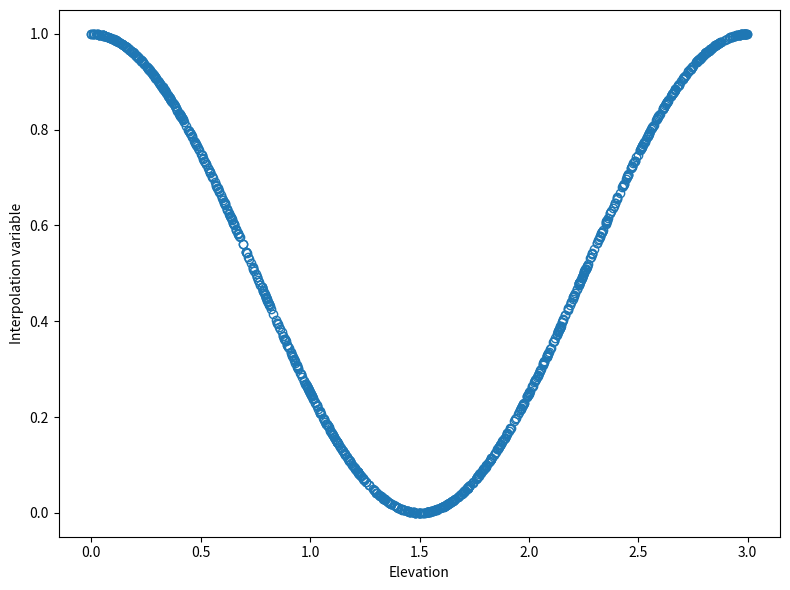
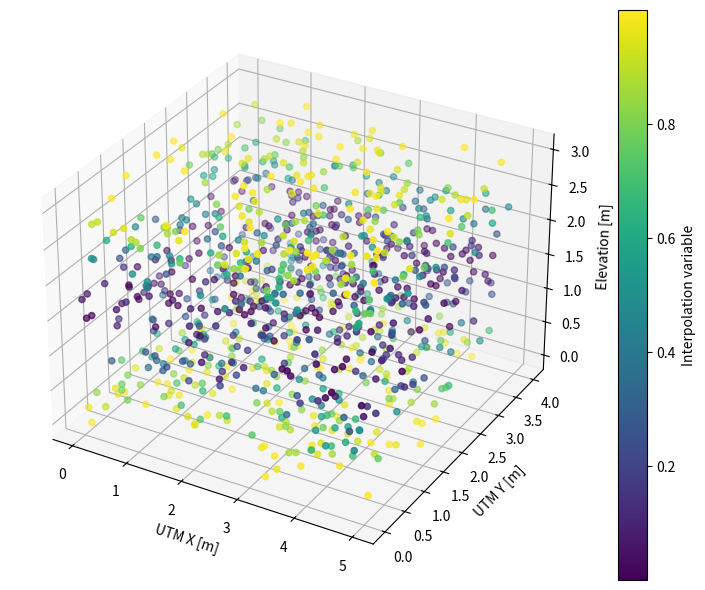
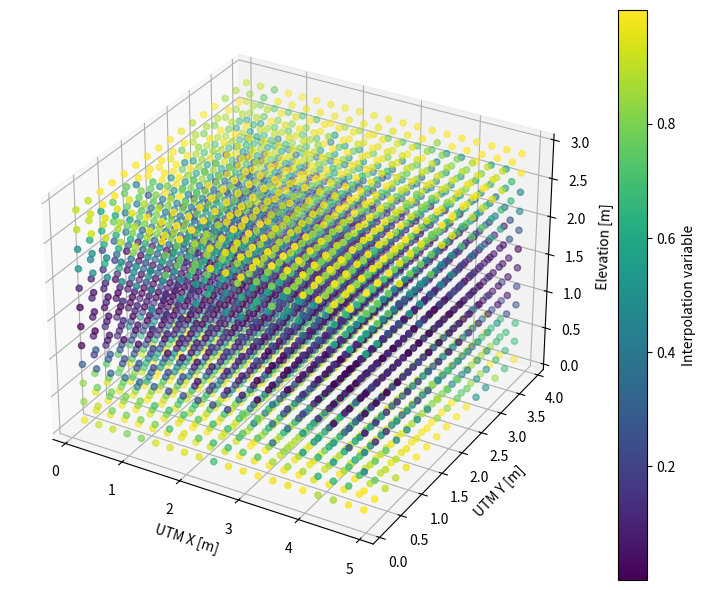
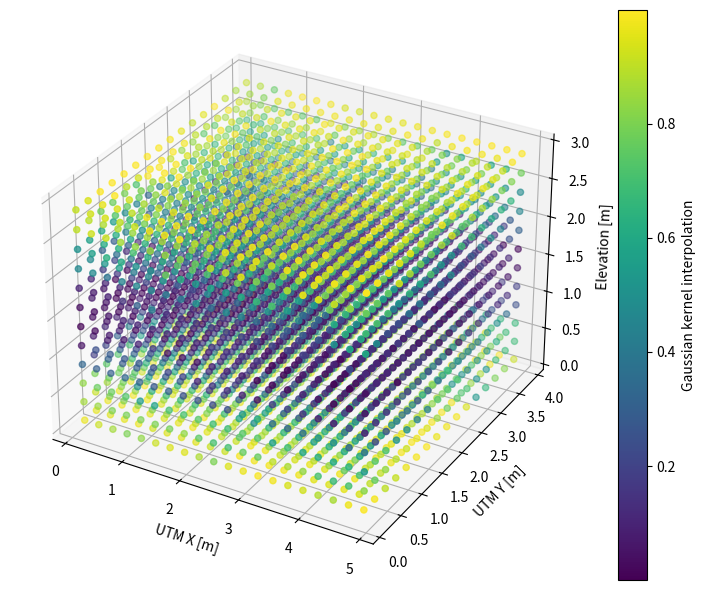
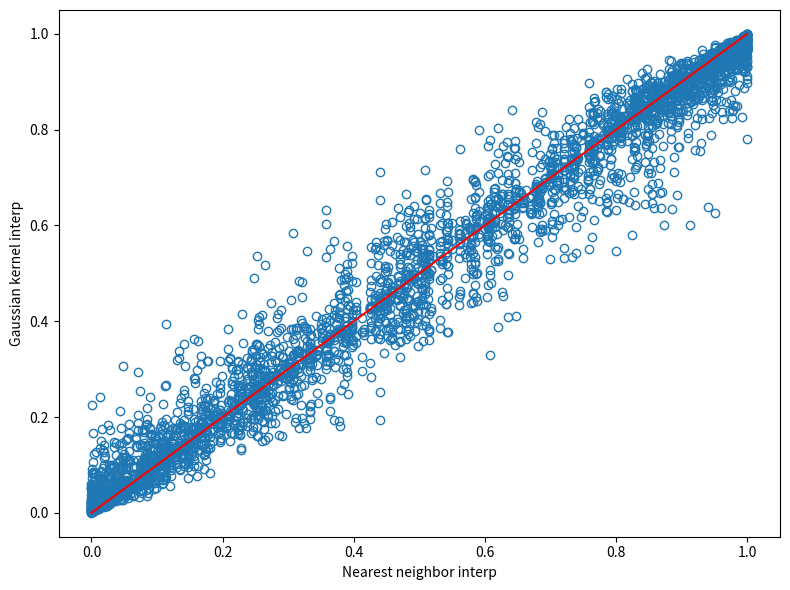

The matplotlib source for these figures, in order:
import numpy as np
from scipy.spatial import cKDTree as kdtree
from mpl_toolkits.mplot3d import Axes3D
from matplotlib import pyplot as pl

shape = (3, 4, 5) # [meters]
num = 1000
voxel_width = 0.25 # 25 cm
sigma = voxel_width / 2

def gaussian_weights(r, sigma):
    return np.exp(-r*r/sigma/sigma/2)

# point cloud data
pts = np.c_[shape[2] * np.random.random(num),
            shape[1] * np.random.random(num),
            shape[0] * np.random.random(num)]

# interpolation variable
var = np.cos(pts[:,2]/shape[0]*np.pi)**2

# get a visual impression
fg = pl.figure(1, (8, 6))
ax = fg.add_subplot(111)
ax.plot(pts[:,2], var, 'o', mfc = 'none')
ax.set_xlabel('Elevation')
ax.set_ylabel('Interpolation variable')
pl.tight_layout()
pl.savefig('interp-var-2d.png')
pl.close('all')

# in 3d
fg = pl.figure(1, (8, 6))
ax = fg.add_subplot(111, projection = '3d')
ob = ax.scatter(pts[:,0], pts[:,1], pts[:,2], c = var)
cb = fg.colorbar(ob)
cb.set_label('Interpolation variable')
ax.set_xlabel('UTM X [m]')
ax.set_ylabel('UTM Y [m]')
ax.set_zlabel('Elevation [m]')
pl.tight_layout()
pl.savefig('interp-var-3d.png')
pl.close('all')

# voxel bounds
vxb = np.linspace(0, shape[2], int(shape[2]/voxel_width)+1)
vyb = np.linspace(0, shape[1], int(shape[1]/voxel_width)+1)
vzb = np.linspace(0, shape[0], int(shape[0]/voxel_width)+1)

# voxel center coordinates
vyc, vzc, vxc = np.meshgrid((vyb[1:]+vyb[:-1])/2,
                            (vzb[1:]+vzb[:-1])/2,
                            (vxb[1:]+vxb[:-1])/2)
vxl = np.c_[vxc.ravel(), vyc.ravel(), vzc.ravel()]

# KD-Tree
tree = kdtree(pts)

# nn query as a sanity check
dd, ii = tree.query(vxl, k = 1)
var_nn = var[ii]
fg = pl.figure(1, (8, 6))
ax = fg.add_subplot(111, projection = '3d')
ob = ax.scatter(vxl[:,0], vxl[:,1], vxl[:,2], c = var_nn)
cb = fg.colorbar(ob)
cb.set_label('Interpolation variable')
ax.set_xlabel('UTM X [m]')
ax.set_ylabel('UTM Y [m]')
ax.set_zlabel('Elevation [m]')
pl.tight_layout()
pl.savefig('voxelized-var-nn.png')
pl.close('all')

# it would be more honest to take a ball neighborhood,
# but I'll just take the 20 nn for speed and simplicity
# problem: nn might not form a sphere
dd, ii = tree.query(vxl, k = 20)
wi = gaussian_weights(dd, sigma)
vi = var[ii]

# Gaussian kernel interpolation
var_gki = np.sum(vi*wi, axis = 1) / np.sum(wi, axis = 1)
fg = pl.figure(1, (8, 6))
ax = fg.add_subplot(111, projection = '3d')
ob = ax.scatter(vxl[:,0], vxl[:,1], vxl[:,2], c = var_gki)
cb = fg.colorbar(ob)
cb.set_label('Gaussian kernel interpolation')
ax.set_xlabel('UTM X [m]')
ax.set_ylabel('UTM Y [m]')
ax.set_zlabel('Elevation [m]')
pl.tight_layout()
pl.savefig('voxelized-var-gki.png')
pl.close('all')

# what are the differences
fg = pl.figure(1, (8, 6))
ax = fg.add_subplot(111)
ax.plot(var_nn, var_gki, 'o', mfc = 'none')
ax.plot([0,1], [0,1], 'r-')
ax.set_xlabel('Nearest neighbor interp')
ax.set_ylabel('Gaussian kernel interp')
pl.tight_layout()
pl.savefig('voxelized-var-nn-gki-diff.png')
pl.close('all')
